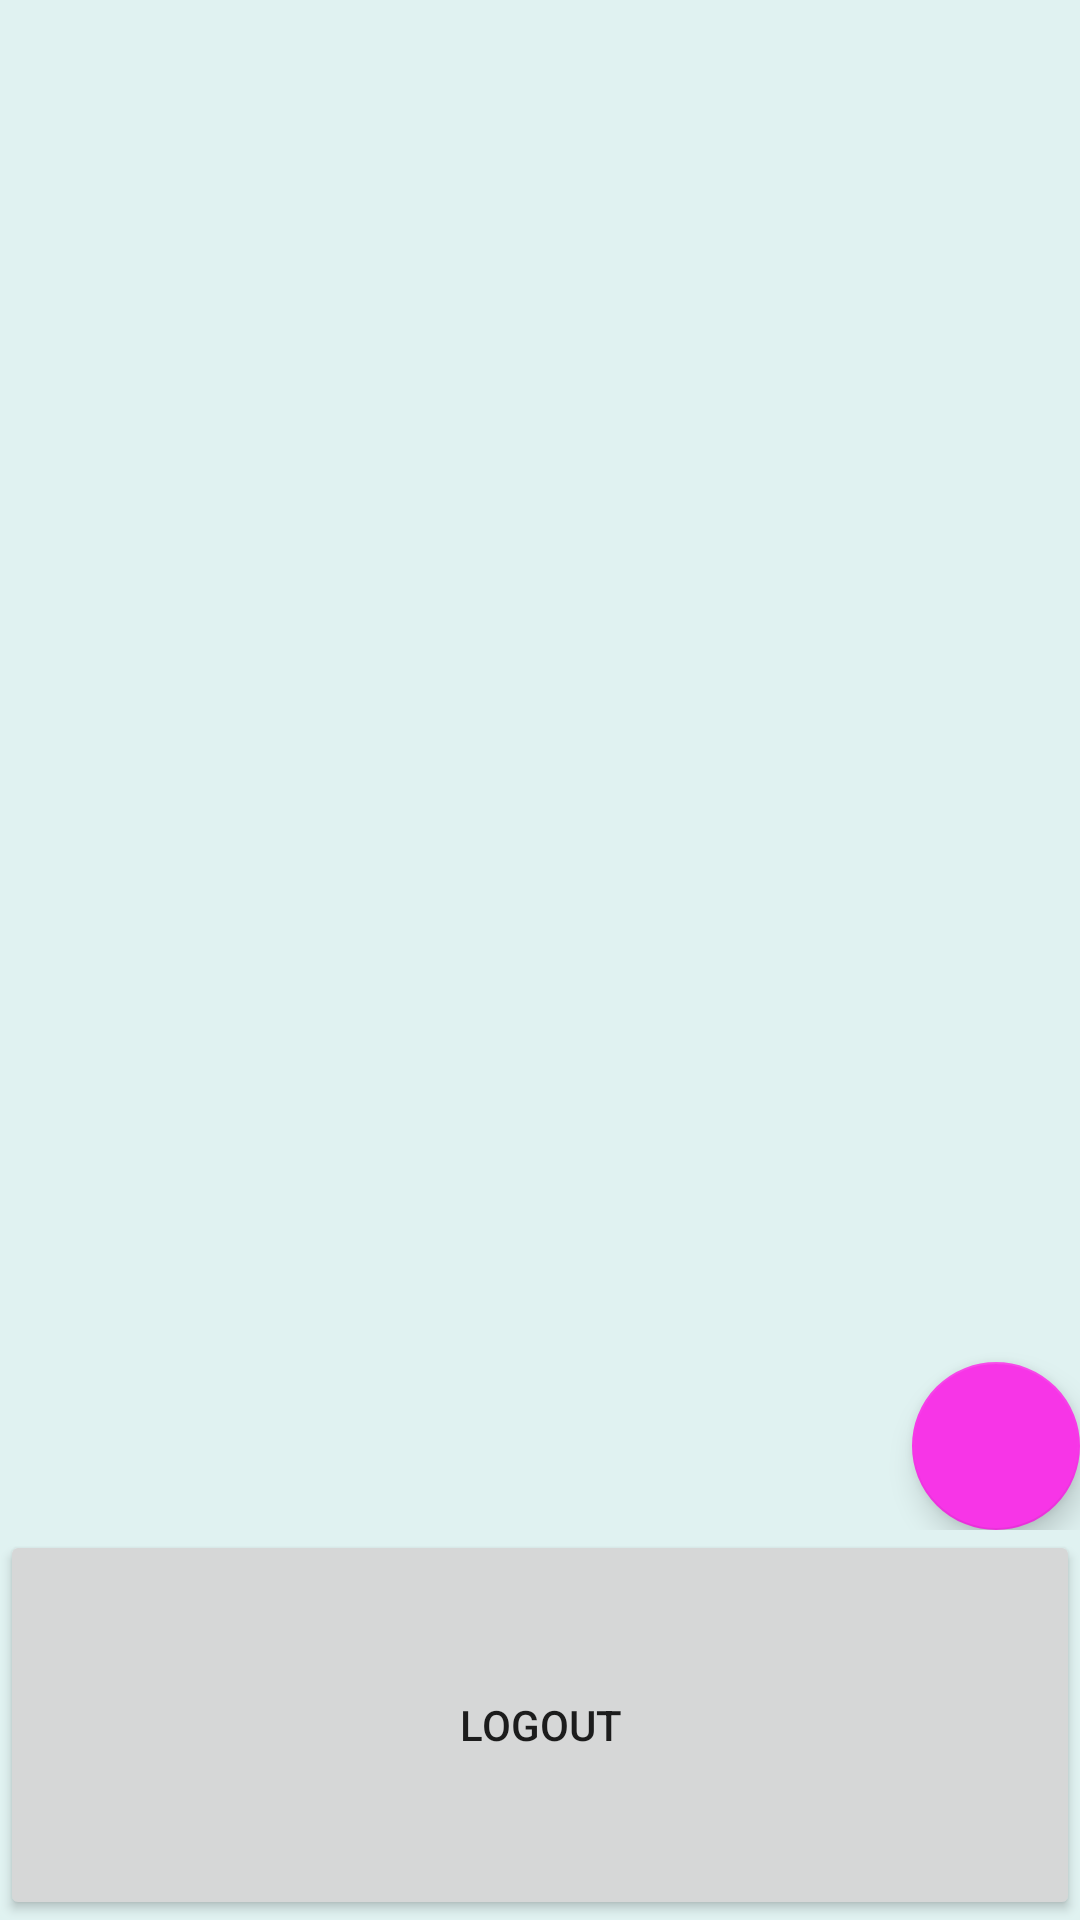

Here is an Android app screen rendered from its layout file. Give the layout XML and the strings, colors and styles it references.
<!-- AndroidManifest.xml: application theme AppTheme -->
<!-- res/layout/activity_main.xml -->
<?xml version="1.0" encoding="utf-8"?>
<RelativeLayout xmlns:android="http://schemas.android.com/apk/res/android"
    xmlns:app="http://schemas.android.com/apk/res-auto"
    xmlns:tools="http://schemas.android.com/tools"
    android:layout_width="match_parent"
    android:layout_height="match_parent"
    android:background="@color/background_color"
    tools:context="com.example.andranikh.lab2.activities.MainActivity">

    <RelativeLayout
        android:id="@+id/rel_lay"
        android:layout_width="match_parent"
        android:layout_height="510dp">

        <android.support.v7.widget.RecyclerView
            android:id="@+id/main_activity_recycler_view"
            android:layout_width="match_parent"
            android:layout_height="match_parent"
            android:background="@color/test_color">

        </android.support.v7.widget.RecyclerView>

        <android.support.design.widget.FloatingActionButton
            android:id="@+id/activity_main_floating_action_btn"
            android:layout_width="wrap_content"
            android:layout_height="wrap_content"
            android:layout_marginStart="30dp"
            android:layout_marginTop="30dp"
            app:fabSize="normal"
            android:background="@color/colorAccent"
            android:src="@drawable/ic_plus_white_24dp"
            android:layout_alignParentEnd="true"
            android:layout_alignParentBottom="true"
            android:clickable="true"/>


    </RelativeLayout>




    <Button
        android:id="@+id/activity_main_logout"
        android:layout_width="match_parent"
        android:layout_height="match_parent"
        android:layout_below="@id/rel_lay"
        android:text="Logout"/>



</RelativeLayout>
<!-- resources referenced by this layout -->
<resources>
  <color name="background_color">#E0F2F1</color>
  <color name="colorAccent">#f735e7</color>
  <style name="AppTheme" parent="Theme.AppCompat.Light.DarkActionBar">
          
          <item name="colorPrimary">@color/colorPrimary</item>
          <item name="colorPrimaryDark">@color/colorPrimaryDark</item>
          <item name="colorAccent">@color/colorAccent</item>
      </style>
  <color name="colorPrimary">#009688</color>
  <color name="colorPrimaryDark">#00796B</color>
</resources>
